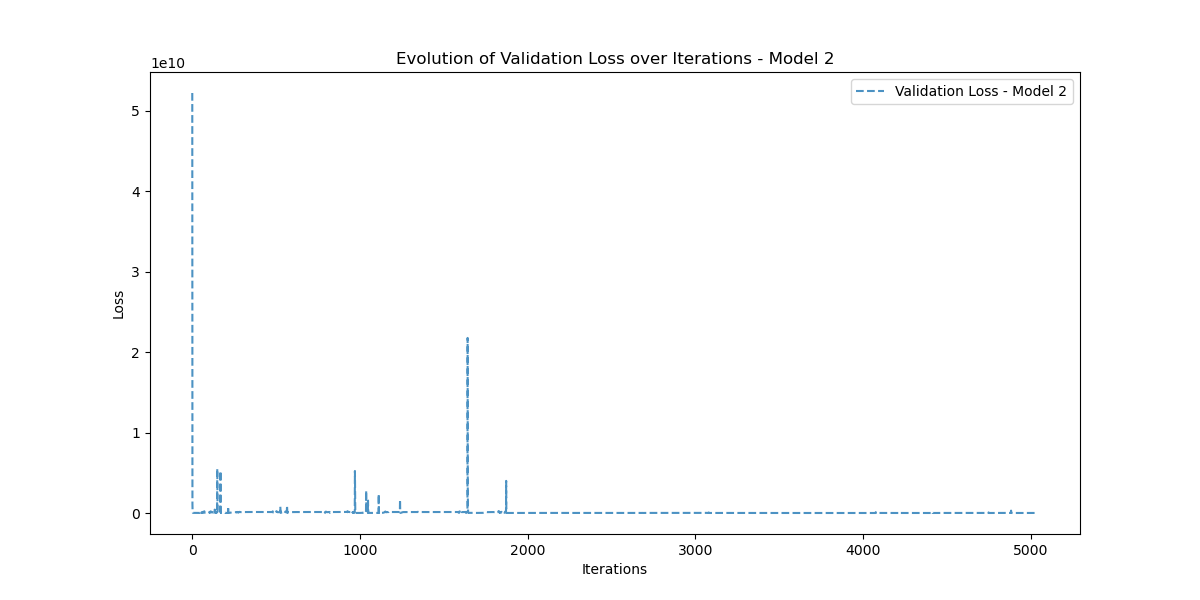

Source data for this figure (header and first rows):
Iteration, Validation_Loss
0, 52212680000
1, 1137976000
2, 125287384
3, 58768908
4, 39895570
5, 31881328
6, 28643958
7, 34996904
8, 38940812
9, 35797230
10, 33548100
11, 33638880
12, 33147904
13, 32573772
14, 41341444
15, 28618700
16, 32925452
17, 31269726
18, 34923068
19, 31748764
20, 36104160
21, 28163746
22, 36533510
23, 28753790
24, 43340000
25, 29488790
26, 30210730
27, 31385634
28, 30858998
29, 30944918
30, 28039704
31, 31305764
32, 33704652
33, 33631670
34, 34080544
35, 35335400
36, 37195628
37, 39360990
38, 41300264
39, 41994240
40, 40473604
41, 36938028
42, 33184706
43, 30918830
44, 30140002
45, 29848208
46, 195447870
47, 50947824
48, 63843704
49, 29607110
50, 36212070
51, 27455862
52, 33805990
53, 27512826
54, 33037362
55, 98057096
56, 27496826
57, 29349104
58, 40657440
59, 52690604
... 4,983 more rows
